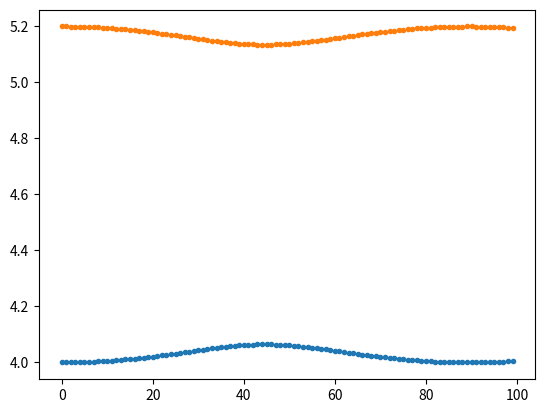

This figure's Python source:
#!/usr/bin/env python3
# -*- coding: utf-8 -*-
"""
Created on Wed Oct 17 10:35:31 2018

[redacted]
"""

#import modules
import numpy as np
import matplotlib.pyplot as plt

#set values of constants
sigma = 1.0
epsilon = 1.0
m = 1.0

#specify number of interacting particles
N = 2

#input initial positions and velocities
r1 = np.array([4.0,4.0])
r2 = np.array([5.2,4.0])
r_initial = np.array([r1,r2])

v1 = np.array([0.0,0.0])
v2 = np.array([0.0,0.0])
v_initial = np.array([v1,v2])

#define function to compute acceleration
def accel(r):
    
    # r = [[x1,y1],
    #      [x2,y2]]

    #compute difference in positions
    x = r[1,0] - r[0,0]
    y = r[1,1] - r[0,1]
    
    #compute d^2
    d_sq = x*x + y*y
    
    #compute the value of the force
    force = epsilon * (48*(sigma**12)*d_sq**(-7) - 24*(sigma**6)*d_sq**(-4))
    a_x = x*force/m
    a_y = y*force/m
    
    #create the arrays of acceletation
    a1 = np.array([a_x/2,a_y/2])
    a2 = -a1
    
    return np.array([-a1,-a2])

#set time step and number of steps for solving ODEs
dt = 0.01
steps = 100

#create array of time points
tpoints = np.arange(0,dt*(steps),0.5*dt)

#create 2d arrays to store position and velocity values for each particle
rpoints = np.zeros((N,2,steps))
vpoints = np.zeros((N,2,len(tpoints)))

#initialize arays with initial values of position and velocity
rpoints[:,:,0] = r_initial
vpoints[:,:,0] = v_initial

#perform initialization of v(0.5h)
vpoints[:,:,1] = vpoints[:,:,0] + 0.5*dt*accel(rpoints[:,:,0])

#iterate over the number of steps specified
for i in range(steps-1):
    #execute equations 8-11 from handout to update position and velocity
    rpoints[:,:,i+1] = rpoints[:,:,i] + dt*vpoints[:,:,2*i+1]
    k = dt*accel(rpoints[:,:,i+1])
    vpoints[:,:,2*i+2] = vpoints[:,:,2*i+1] + 0.5*k
    vpoints[:,:,2*i+3] = vpoints[:,:,2*i+1] + k


plt.figure(0)
#plt.plot(rpoints[0,0,:], rpoints[0,1,:], '.')
#plt.plot(rpoints[1,0,:], rpoints[1,1,:], '.')
plt.plot(rpoints[0,0,:],'.')
plt.plot(rpoints[1,0,:],'.')
